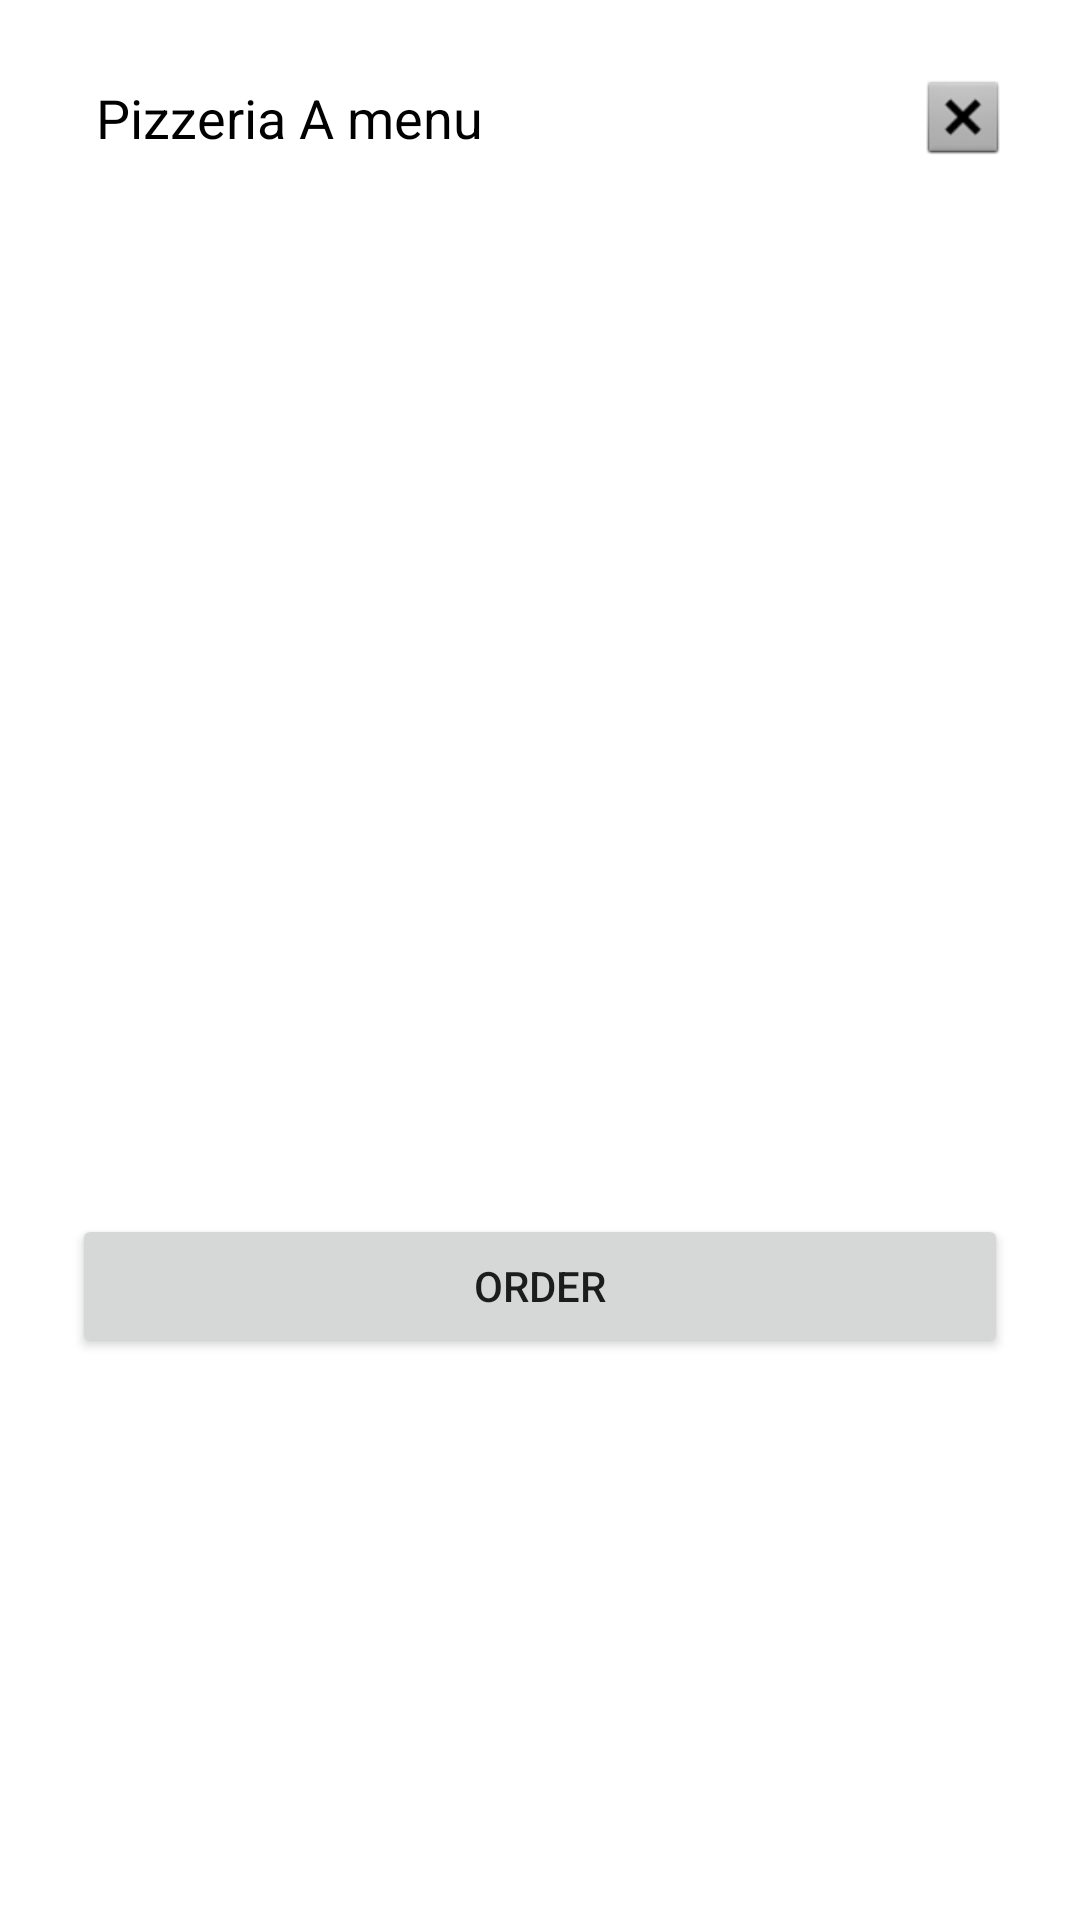

Produce the Android XML layout that renders to this screen, including the resource entries it uses.
<!-- AndroidManifest.xml: activity theme Popup -->
<!-- res/layout/activity_detail.xml -->
<?xml version="1.0" encoding="utf-8"?>
<android.support.constraint.ConstraintLayout
        xmlns:android="http://schemas.android.com/apk/res/android"
        xmlns:tools="http://schemas.android.com/tools"
        xmlns:app="http://schemas.android.com/apk/res-auto"
        android:layout_width="match_parent"
        android:layout_height="match_parent"
        tools:context=".Views.DetailActivity"
>

    <ImageView
            android:onClick="onClose"
            android:layout_width="30dp"
            android:layout_height="wrap_content" app:srcCompat="@android:drawable/btn_dialog"
            android:id="@+id/imageView2" app:layout_constraintEnd_toEndOf="parent" android:layout_marginEnd="8dp"
            android:layout_marginTop="8dp" app:layout_constraintTop_toTopOf="parent" android:adjustViewBounds="true"/>
    <TextView
            android:text="Pizzeria A menu"
            android:layout_width="wrap_content"
            android:layout_height="wrap_content"
            android:id="@+id/textView2"
            app:layout_constraintTop_toTopOf="@+id/imageView2"
            app:layout_constraintBottom_toBottomOf="@+id/imageView2" android:textColor="@android:color/black"
            app:layout_constraintStart_toStartOf="parent" android:layout_marginStart="16dp" android:textSize="18sp"/>
    <android.support.v7.widget.RecyclerView
            android:layout_width="0dp"
            android:layout_height="wrap_content"
            app:layout_constraintTop_toBottomOf="@+id/imageView2" android:layout_marginEnd="8dp"
            app:layout_constraintEnd_toEndOf="parent"
            app:layout_constraintStart_toStartOf="parent"
            android:layout_marginStart="8dp" android:id="@+id/category_container"
            app:layout_constraintHorizontal_bias="0.0" android:layout_marginBottom="8dp"
            app:layout_constraintBottom_toTopOf="@+id/button" android:layout_marginTop="16dp"/>
    <Button
            android:text="Order"
            android:layout_width="0dp"
            android:layout_height="wrap_content"
            android:id="@+id/button"
            app:layout_constraintEnd_toEndOf="parent" android:layout_marginEnd="8dp"
            app:layout_constraintStart_toStartOf="parent" android:layout_marginStart="8dp"
            android:layout_marginTop="16dp" app:layout_constraintTop_toBottomOf="@+id/category_container"
            android:layout_marginBottom="16dp" app:layout_constraintBottom_toBottomOf="parent"/>
</android.support.constraint.ConstraintLayout>
<!-- resources referenced by this layout -->
<resources>
  <style name="Popup" parent="@style/Theme.AppCompat.Light.Dialog.Alert">
          <item name="windowNoTitle">true</item>
          <item name="windowActionBar">false</item>
  
      </style>
</resources>
